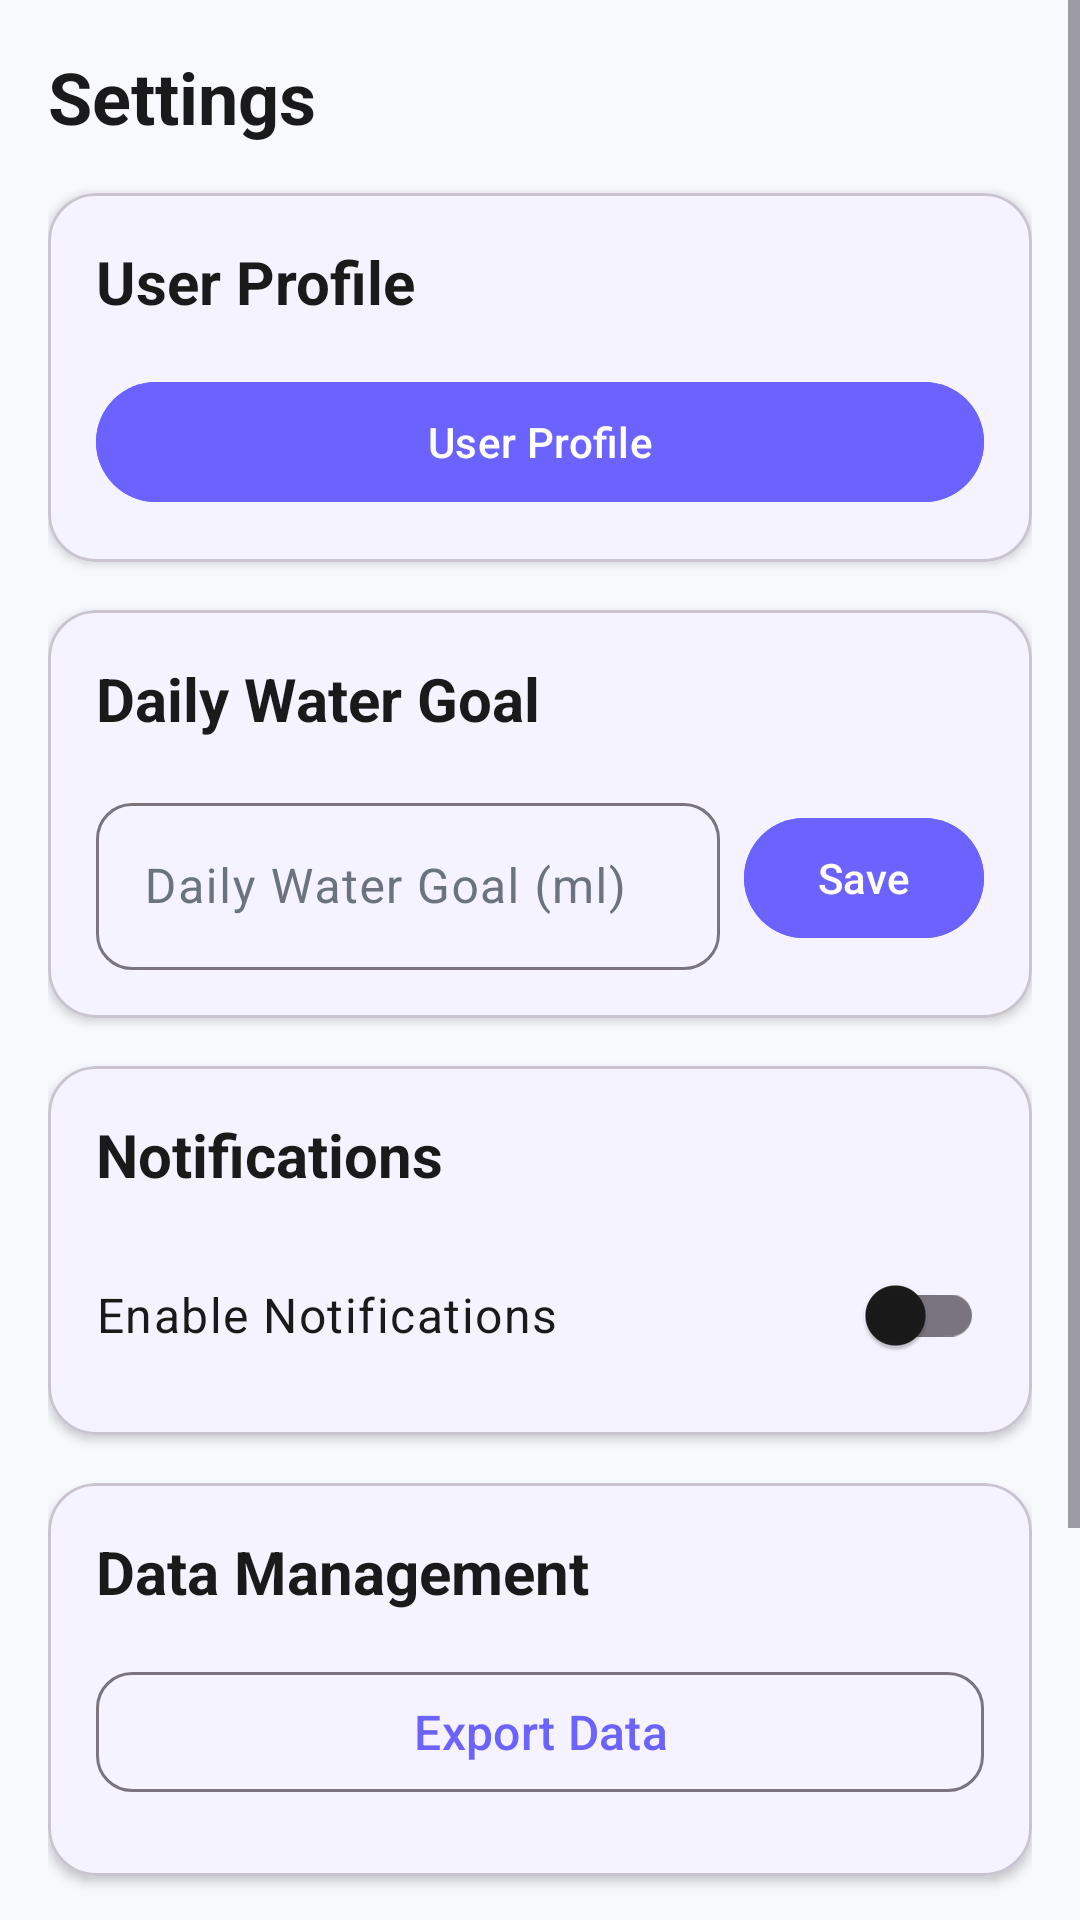

Layout XML and referenced resources for this Android screen:
<!-- AndroidManifest.xml: application theme Theme.LifeLinePro -->
<!-- res/layout/fragment_settings.xml -->
<?xml version="1.0" encoding="utf-8"?>
<ScrollView xmlns:android="http://schemas.android.com/apk/res/android"
    xmlns:app="http://schemas.android.com/apk/res-auto"
    android:layout_width="match_parent"
    android:layout_height="match_parent"
    android:background="@color/background"
    android:fillViewport="true">

    <LinearLayout
        android:layout_width="match_parent"
        android:layout_height="wrap_content"
        android:orientation="vertical"
        android:padding="@dimen/spacing_medium">

        
        <TextView
            android:layout_width="wrap_content"
            android:layout_height="wrap_content"
            android:layout_marginBottom="@dimen/spacing_medium"
            android:text="@string/settings_title"
            android:textAppearance="@style/TextAppearance.LifeLinePro.Headline"
            android:textStyle="bold" />

        
        <com.google.android.material.card.MaterialCardView
            android:layout_width="match_parent"
            android:layout_height="wrap_content"
            android:layout_marginBottom="@dimen/spacing_medium"
            app:cardCornerRadius="@dimen/card_corner_radius"
            app:cardElevation="@dimen/card_elevation">

            <LinearLayout
                android:layout_width="match_parent"
                android:layout_height="match_parent"
                android:orientation="vertical"
                android:padding="@dimen/spacing_medium">

                <TextView
                    android:layout_width="wrap_content"
                    android:layout_height="wrap_content"
                    android:layout_marginBottom="@dimen/spacing_medium"
                    android:text="@string/user_profile"
                    android:textAppearance="@style/TextAppearance.LifeLinePro.Title"
                    android:textStyle="bold" />

                <com.google.android.material.button.MaterialButton
                    android:id="@+id/btnUserProfile"
                    style="@style/Widget.Material3.Button"
                    android:layout_width="match_parent"
                    android:layout_height="wrap_content"
                    android:backgroundTint="@color/primary"
                    android:text="User Profile"
                    android:textColor="@color/white"
                    app:icon="@drawable/ic_person"
                    app:iconTint="@color/white" />

            </LinearLayout>
        </com.google.android.material.card.MaterialCardView>

        
        <com.google.android.material.card.MaterialCardView
            android:layout_width="match_parent"
            android:layout_height="wrap_content"
            android:layout_marginBottom="@dimen/spacing_medium"
            app:cardCornerRadius="@dimen/card_corner_radius"
            app:cardElevation="@dimen/card_elevation">

            <LinearLayout
                android:layout_width="match_parent"
                android:layout_height="wrap_content"
                android:orientation="vertical"
                android:padding="@dimen/spacing_medium">

                <TextView
                    android:layout_width="wrap_content"
                    android:layout_height="wrap_content"
                    android:layout_marginBottom="@dimen/spacing_medium"
                    android:text="Daily Water Goal"
                    android:textAppearance="@style/TextAppearance.LifeLinePro.Title"
                    android:textStyle="bold" />

                <LinearLayout
                    android:layout_width="match_parent"
                    android:layout_height="wrap_content"
                    android:orientation="horizontal"
                    android:gravity="center_vertical">

                    <com.google.android.material.textfield.TextInputLayout
                        android:layout_width="0dp"
                        android:layout_height="wrap_content"
                        android:layout_weight="1"
                        android:layout_marginEnd="@dimen/spacing_small"
                        android:hint="@string/daily_water_goal"
                        app:boxCornerRadiusBottomEnd="12dp"
                        app:boxCornerRadiusBottomStart="12dp"
                        app:boxCornerRadiusTopEnd="12dp"
                        app:boxCornerRadiusTopStart="12dp">

                        <com.google.android.material.textfield.TextInputEditText
                            android:id="@+id/waterGoalInput"
                            android:layout_width="match_parent"
                            android:layout_height="wrap_content"
                            android:inputType="number"
                            android:maxLines="1" />
                    </com.google.android.material.textfield.TextInputLayout>

                    <com.google.android.material.button.MaterialButton
                        android:id="@+id/btnSaveWaterGoal"
                        style="@style/Widget.Material3.Button"
                        android:layout_width="wrap_content"
                        android:layout_height="wrap_content"
                        android:text="Save"
                        android:textColor="@color/white"
                        android:backgroundTint="@color/primary"
                        android:minWidth="80dp" />

                </LinearLayout>

            </LinearLayout>
        </com.google.android.material.card.MaterialCardView>

        
        <com.google.android.material.card.MaterialCardView
            android:layout_width="match_parent"
            android:layout_height="wrap_content"
            android:layout_marginBottom="@dimen/spacing_medium"
            app:cardCornerRadius="@dimen/card_corner_radius"
            app:cardElevation="@dimen/card_elevation">

            <LinearLayout
                android:layout_width="match_parent"
                android:layout_height="wrap_content"
                android:orientation="vertical"
                android:padding="@dimen/spacing_medium">

                <TextView
                    android:layout_width="wrap_content"
                    android:layout_height="wrap_content"
                    android:layout_marginBottom="@dimen/spacing_medium"
                    android:text="@string/notifications"
                    android:textAppearance="@style/TextAppearance.LifeLinePro.Title"
                    android:textStyle="bold" />

                <LinearLayout
                    android:layout_width="match_parent"
                    android:layout_height="wrap_content"
                    android:orientation="horizontal"
                    android:gravity="center_vertical">

                    <TextView
                        android:layout_width="0dp"
                        android:layout_height="wrap_content"
                        android:layout_weight="1"
                        android:text="@string/enable_notifications"
                        android:textAppearance="@style/TextAppearance.LifeLinePro.Body" />

                    <com.google.android.material.switchmaterial.SwitchMaterial
                        android:id="@+id/notificationsSwitch"
                        android:layout_width="wrap_content"
                        android:layout_height="wrap_content" />
                </LinearLayout>

            </LinearLayout>
        </com.google.android.material.card.MaterialCardView>

        
        <com.google.android.material.card.MaterialCardView
            android:layout_width="match_parent"
            android:layout_height="wrap_content"
            android:layout_marginBottom="@dimen/spacing_medium"
            app:cardCornerRadius="@dimen/card_corner_radius"
            app:cardElevation="@dimen/card_elevation">

            <LinearLayout
                android:layout_width="match_parent"
                android:layout_height="wrap_content"
                android:orientation="vertical"
                android:padding="@dimen/spacing_medium">

                <TextView
                    android:layout_width="wrap_content"
                    android:layout_height="wrap_content"
                    android:layout_marginBottom="@dimen/spacing_medium"
                    android:text="@string/data_management"
                    android:textAppearance="@style/TextAppearance.LifeLinePro.Title"
                    android:textStyle="bold" />

                <com.google.android.material.button.MaterialButton
                    android:id="@+id/btnExportData"
                    style="@style/Widget.LifeLinePro.Button.Outlined"
                    android:layout_width="match_parent"
                    android:layout_height="wrap_content"
                    android:text="@string/export_data"
                    app:icon="@drawable/ic_data"
                    android:layout_marginBottom="@dimen/spacing_small" />

            </LinearLayout>
        </com.google.android.material.card.MaterialCardView>

        
        <com.google.android.material.card.MaterialCardView
            android:layout_width="match_parent"
            android:layout_height="wrap_content"
            android:layout_marginBottom="@dimen/spacing_large"
            app:cardCornerRadius="@dimen/card_corner_radius"
            app:cardElevation="@dimen/card_elevation">

            <LinearLayout
                android:layout_width="match_parent"
                android:layout_height="wrap_content"
                android:orientation="vertical"
                android:padding="@dimen/spacing_medium">

                <TextView
                    android:layout_width="wrap_content"
                    android:layout_height="wrap_content"
                    android:layout_marginBottom="@dimen/spacing_medium"
                    android:text="Account"
                    android:textAppearance="@style/TextAppearance.LifeLinePro.Title"
                    android:textStyle="bold" />

                <com.google.android.material.button.MaterialButton
                    android:id="@+id/btnLogout"
                    style="@style/Widget.LifeLinePro.Button.Outlined"
                    android:layout_width="match_parent"
                    android:layout_height="wrap_content"
                    android:text="Logout"
                    android:textColor="@color/error"
                    app:icon="@drawable/ic_logout"
                    app:iconTint="@color/error"
                    app:strokeColor="@color/error" />

            </LinearLayout>
        </com.google.android.material.card.MaterialCardView>

    </LinearLayout>

</ScrollView>
<!-- resources referenced by this layout -->
<resources>
  <color name="background">#F8F9FD</color>
  <color name="error">#EF4444</color>
  <color name="primary">#6C63FF</color>
  <color name="white">#FFFFFFFF</color>
  <dimen name="card_corner_radius">16dp</dimen>
  <dimen name="card_elevation">2dp</dimen>
  <dimen name="spacing_large">24dp</dimen>
  <dimen name="spacing_medium">16dp</dimen>
  <dimen name="spacing_small">8dp</dimen>
  <string name="daily_water_goal">Daily Water Goal (ml)</string>
  <string name="data_management">Data Management</string>
  <string name="enable_notifications">Enable Notifications</string>
  <string name="export_data">Export Data</string>
  <string name="notifications">Notifications</string>
  <string name="settings_title">Settings</string>
  <string name="user_profile">User Profile</string>
  <style name="TextAppearance.LifeLinePro.Body" parent="TextAppearance.Material3.BodyLarge">
          <item name="android:textColor">@color/text_primary</item>
          <item name="android:textSize">16sp</item>
      </style>
  <style name="TextAppearance.LifeLinePro.Headline" parent="TextAppearance.Material3.HeadlineMedium">
          <item name="android:textColor">@color/text_primary</item>
          <item name="android:textSize">24sp</item>
          <item name="android:fontFamily">sans-serif-medium</item>
      </style>
  <style name="TextAppearance.LifeLinePro.Title" parent="TextAppearance.Material3.TitleLarge">
          <item name="android:textColor">@color/text_primary</item>
          <item name="android:textSize">20sp</item>
          <item name="android:fontFamily">sans-serif-medium</item>
      </style>
  <style name="Widget.LifeLinePro.Button.Outlined" parent="Widget.Material3.Button.OutlinedButton">
          <item name="cornerRadius">12dp</item>
          <item name="android:textAllCaps">false</item>
          <item name="android:textSize">16sp</item>
      </style>
  <style name="Theme.LifeLinePro" parent="Base.Theme.LifeLinePro" />
  <color name="text_primary">#1A1A1A</color>
  <style name="Base.Theme.LifeLinePro" parent="Theme.Material3.DayNight.NoActionBar">
          
          <item name="colorPrimary">@color/primary</item>
          <item name="colorPrimaryDark">@color/primary_dark</item>
          <item name="colorAccent">@color/accent</item>
          
          
          <item name="colorSurface">@color/surface</item>
          <item name="colorSurfaceVariant">@color/surface_variant</item>
          <item name="android:colorBackground">@color/background</item>
          
          
          <item name="colorOnPrimary">@color/white</item>
          <item name="colorOnSurface">@color/text_primary</item>
          <item name="colorOnSurfaceVariant">@color/text_secondary</item>
          
          
          <item name="android:statusBarColor">@color/background</item>
          <item name="android:windowLightStatusBar">true</item>
      </style>
  <color name="primary_dark">#5548E0</color>
  <color name="accent">#00D4AA</color>
  <color name="surface">#FFFFFF</color>
  <color name="surface_variant">#F3F4F9</color>
  <color name="text_secondary">#6B7280</color>
</resources>
